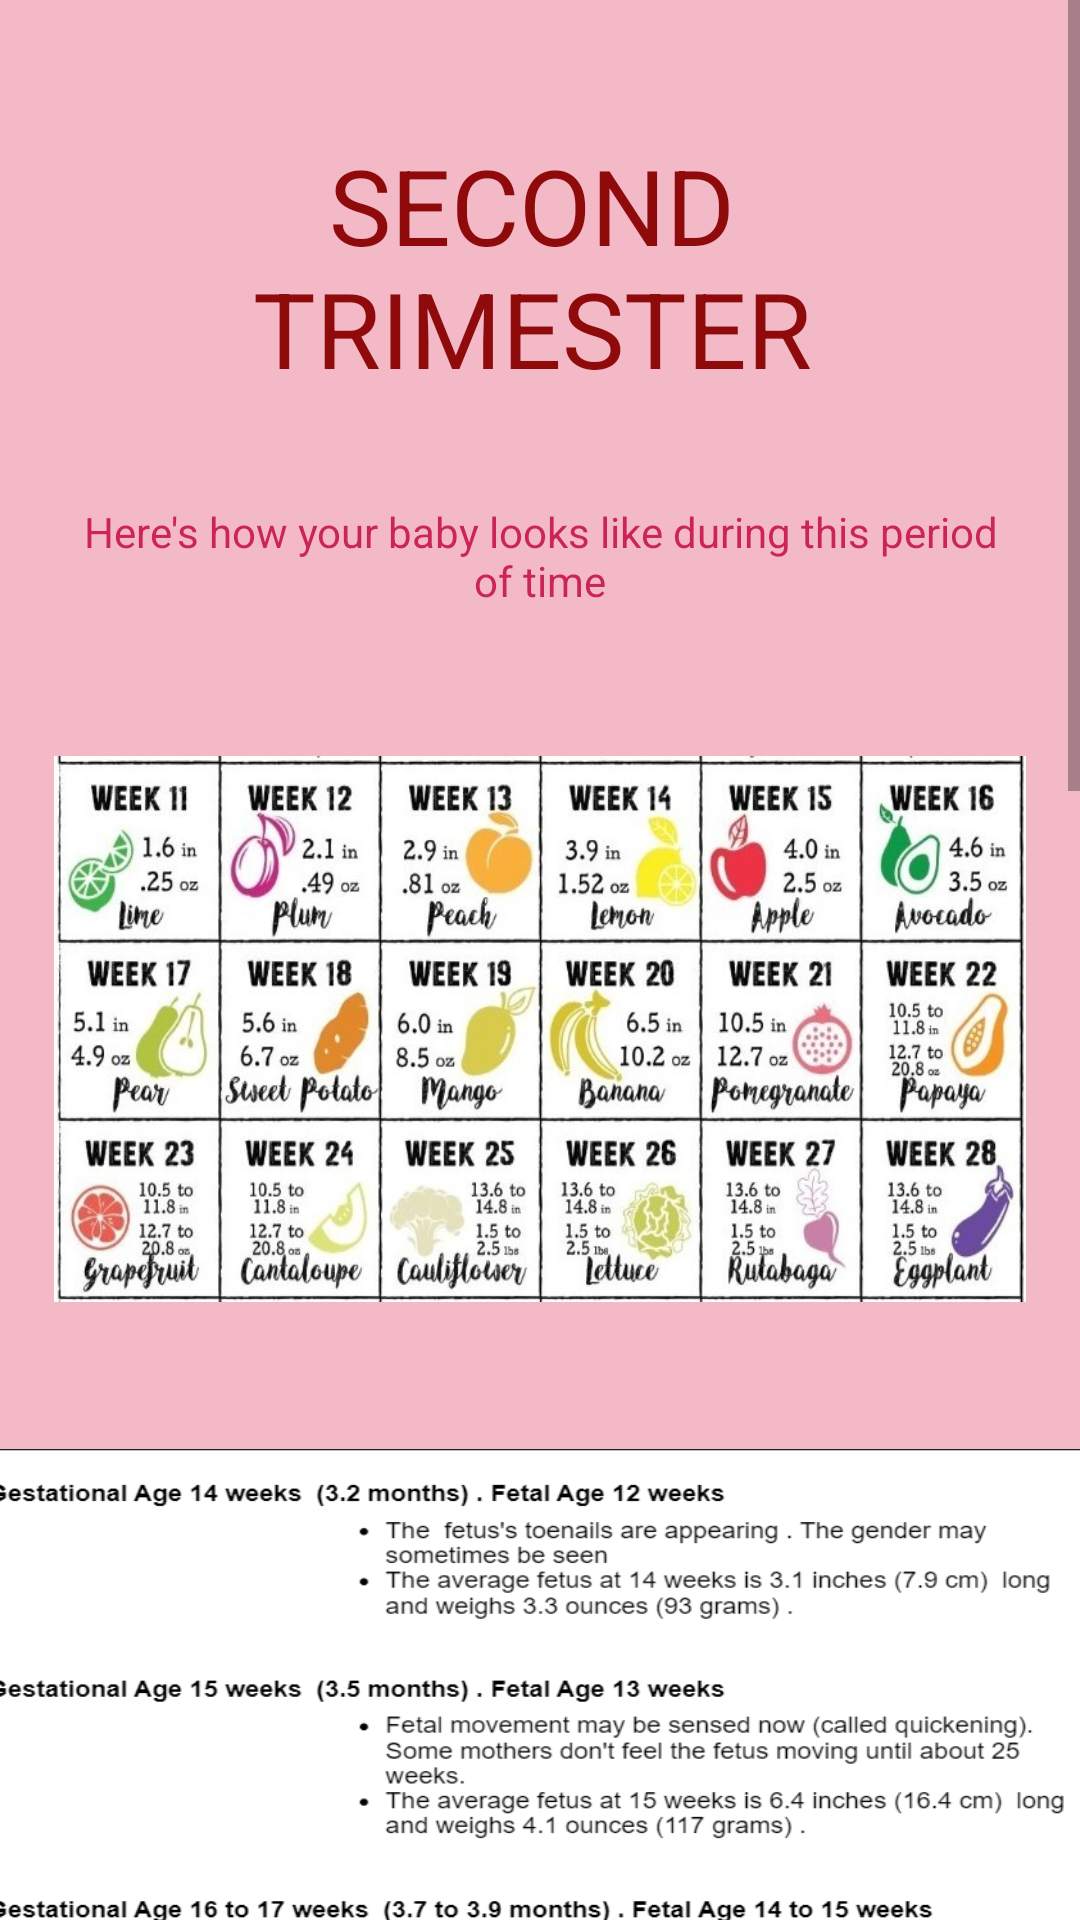

Android layout source for this screen:
<!-- AndroidManifest.xml: application theme AppTheme -->
<!-- res/layout/activity_second_trimester.xml -->
<?xml version="1.0" encoding="utf-8"?>
<ScrollView
    xmlns:android="http://schemas.android.com/apk/res/android"
    xmlns:app="http://schemas.android.com/apk/res-auto"
    xmlns:tools="http://schemas.android.com/tools"
    android:layout_width="match_parent"
    android:layout_height="match_parent"
    android:background="#F3B9C7"
    tools:context=".SecondTrimester">
    <LinearLayout
        android:orientation="vertical"
        android:layout_width="match_parent"
        android:layout_height="wrap_content">
        <TextView
            android:id="@+id/xyz"
            android:layout_width="match_parent"
            android:layout_height="wrap_content"
            android:layout_marginStart="15dp"
            android:layout_marginTop="45dp"
            android:layout_marginEnd="20dp"
            android:textAlignment="center"
            android:text="SECOND TRIMESTER"
            android:textColor="#8F0B0B"
            android:textSize="35sp"/>

        <TextView
            android:layout_width="match_parent"
            android:layout_height="wrap_content"
            android:layout_marginTop="35dp"
            android:layout_marginEnd="20dp"
            android:layout_marginStart="20dp"
            android:textAlignment="center"
            android:text="@string/baby_looks_like"
            android:textColor="@color/colorPrimaryDark" />

        <ImageView
            android:layout_width="wrap_content"
            android:layout_height="280dp"
            android:scaleX="0.9"
            android:src="@drawable/devchartsec" />

        <ImageView
            android:layout_width="match_parent"
            android:layout_height="370dp"
            android:scaleX="1.15"
            android:src="@drawable/st_one" />
        <ImageView
            android:layout_width="match_parent"
            android:layout_height="350dp"
            android:scaleX="1.3"
            android:src="@drawable/st_two" />
        <ImageView
            android:layout_width="match_parent"
            android:layout_height="350dp"
            android:scaleX="1.24"
            android:src="@drawable/st_three" />


    </LinearLayout>
</ScrollView>
<!-- resources referenced by this layout -->
<resources>
  <color name="colorPrimaryDark">#F5C81E53</color>
  <!-- drawable devchartsec: jpeg bitmap (drawable, 151205 bytes) -->
  <!-- drawable st_one: png bitmap (drawable, 123208 bytes) -->
  <!-- drawable st_three: png bitmap (drawable, 147535 bytes) -->
  <!-- drawable st_two: png bitmap (drawable, 220957 bytes) -->
  <string name="baby_looks_like">Here\'s how your baby looks like during this period of time</string>
  <style name="AppTheme" parent="Theme.AppCompat.Light.NoActionBar">
          
          <item name="colorPrimary">#F43377</item>
          <item name="colorPrimaryDark">#F5C81E53</item>
          <item name="colorAccent">#F4198A</item>
      </style>
</resources>
